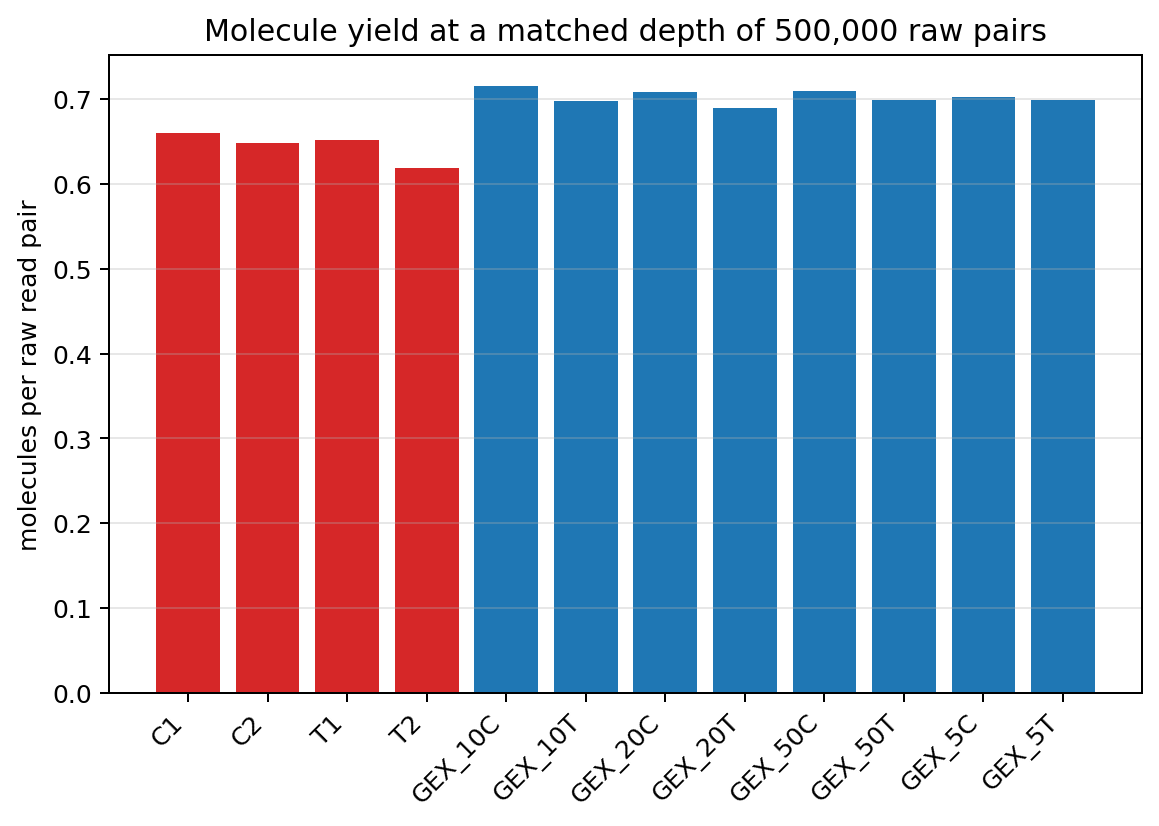

Data behind this chart, as committed beside it:
library, platform, cohort, matched_depth_read_pairs, molecules_at_matched_depth, molecules_per_read_at_matched_depth, rrna_fraction_barcode_valid, informative_molecules_at_matched_depth, informative_molecules_per_read_at_matche…, status
GEX_5C, MiSeq, protocol_test, 500000, 351198, 0.7024, 0.0008846, 350888, 0.7018, measured
GEX_10C, MiSeq, protocol_test, 500000, 357877, 0.7158, 0.0007244, 357618, 0.7152, measured
GEX_20C, MiSeq, protocol_test, 500000, 354414, 0.7088, 0.0007778, 354138, 0.7083, measured
GEX_50C, MiSeq, protocol_test, 500000, 354687, 0.7094, 0.000657, 354454, 0.7089, measured
GEX_5T, MiSeq, protocol_test, 500000, 349583, 0.6992, 0.0008139, 349299, 0.6986, measured
GEX_10T, MiSeq, protocol_test, 500000, 349036, 0.6981, 0.00091, 348719, 0.6974, measured
GEX_20T, MiSeq, protocol_test, 500000, 344925, 0.6898, 0.0007895, 344652, 0.6893, measured
GEX_50T, MiSeq, protocol_test, 500000, 349580, 0.6992, 0.0009314, 349254, 0.6985, measured
C1, NovaSeq, pilot_4_sublib, 500000, 329833, 0.6597, 0.3022, 230168, 0.4603, measured
C2, NovaSeq, pilot_4_sublib, 500000, 324121, 0.6482, 0.3093, 223879, 0.4478, measured
T1, NovaSeq, pilot_4_sublib, 500000, 325974, 0.6519, 0.2888, 231826, 0.4637, measured
T2, NovaSeq, pilot_4_sublib, 500000, 309280, 0.6186, 0.2788, 223050, 0.4461, measured
